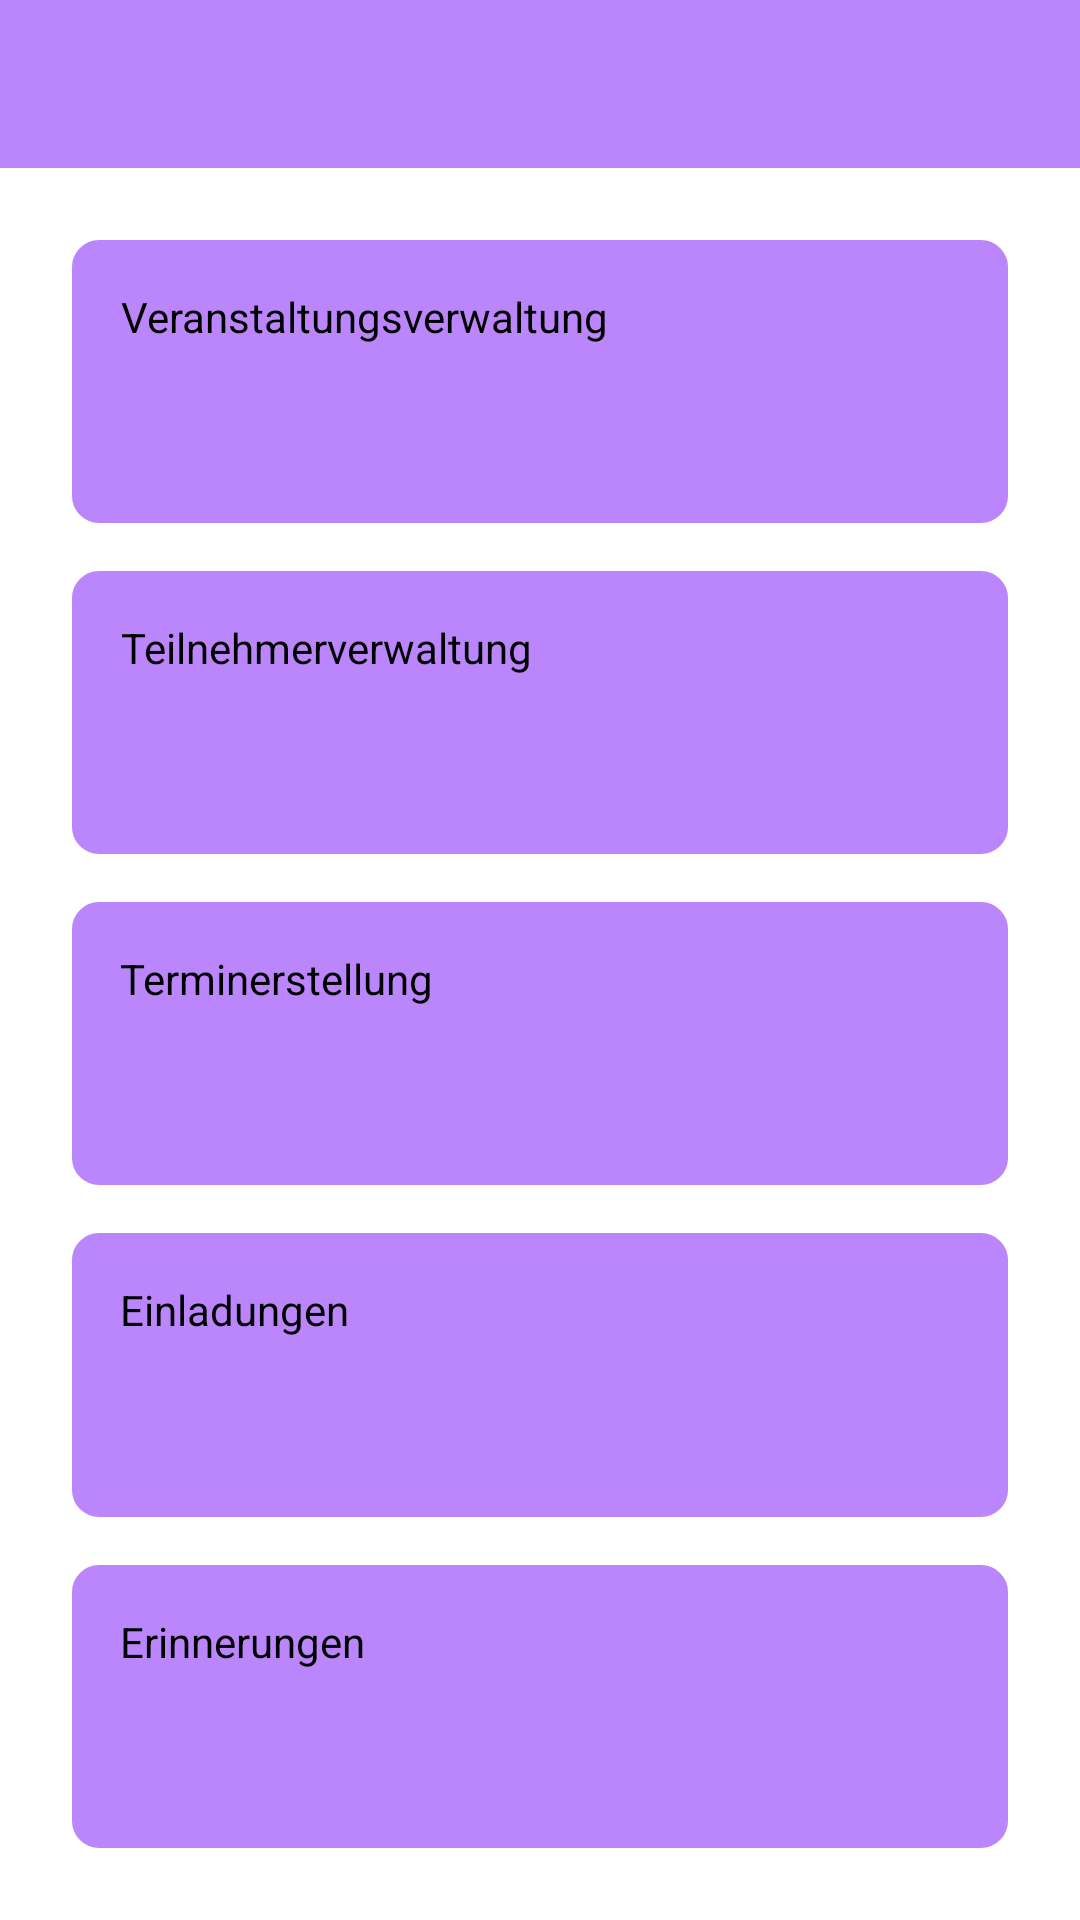

Reconstruct the res/layout file that produces this screen, plus the resources it refers to.
<!-- AndroidManifest.xml: application theme Theme.EventPlusApp -->
<!-- res/layout/main_activity.xml -->
<androidx.drawerlayout.widget.DrawerLayout xmlns:android="http://schemas.android.com/apk/res/android"
    xmlns:app="http://schemas.android.com/apk/res-auto"
    android:id="@+id/drawer_layout"
    android:layout_width="match_parent"
    android:layout_height="match_parent">

    <LinearLayout
        android:layout_width="match_parent"
        android:layout_height="match_parent"
        android:orientation="vertical">

        <androidx.appcompat.widget.Toolbar
            android:id="@+id/toolbar"
            android:layout_width="match_parent"
            android:layout_height="?attr/actionBarSize"
            android:background="@color/purple_200"
            app:popupTheme="@style/ThemeOverlay.AppCompat.Light" />

        <GridLayout
            android:id="@+id/grid_layout"
            android:layout_width="match_parent"
            android:layout_height="match_parent"
            android:columnCount="1"
            android:orientation="horizontal"
            android:padding="16dp"
            android:rowCount="3">

            
            <LinearLayout
                android:layout_width="0dp"
                android:layout_height="wrap_content"
                android:layout_rowWeight="1"
                android:layout_columnWeight="1"
                android:layout_margin="8dp"
                android:background="@drawable/rounded_purple_border"
                android:clickable="true"
                android:onClick="onTileClick"
                android:orientation="vertical"
                android:padding="16dp"
                android:tag="menu_event_management">

                <TextView
                    android:layout_width="wrap_content"
                    android:layout_height="wrap_content"
                    android:gravity="center"
                    android:text="@string/event_management"
                    android:textColor="@color/black" />
            </LinearLayout>

            
            <LinearLayout
                android:layout_width="0dp"
                android:layout_height="wrap_content"
                android:layout_rowWeight="1"
                android:layout_columnWeight="1"
                android:layout_margin="8dp"
                android:background="@drawable/rounded_purple_border"
                android:clickable="true"
                android:onClick="onTileClick"
                android:orientation="vertical"
                android:padding="16dp"
                android:tag="menu_participant_management">

                <TextView
                    android:layout_width="wrap_content"
                    android:layout_height="wrap_content"
                    android:gravity="center"
                    android:text="@string/participant_management"
                    android:textColor="@color/black" />
            </LinearLayout>

            
            <LinearLayout
                android:layout_width="0dp"
                android:layout_height="wrap_content"
                android:layout_rowWeight="1"
                android:layout_columnWeight="1"
                android:layout_margin="8dp"
                android:background="@drawable/rounded_purple_border"
                android:clickable="true"
                android:onClick="onTileClick"
                android:orientation="vertical"
                android:padding="16dp"
                android:tag="menu_schedule_creation">

                <TextView
                    android:layout_width="wrap_content"
                    android:layout_height="wrap_content"
                    android:gravity="center"
                    android:text="@string/schedule_creation"
                    android:textColor="@color/black" />
            </LinearLayout>

            
            <LinearLayout
                android:layout_width="0dp"
                android:layout_height="wrap_content"
                android:layout_rowWeight="1"
                android:layout_columnWeight="1"
                android:layout_margin="8dp"
                android:background="@drawable/rounded_purple_border"
                android:clickable="true"
                android:onClick="onTileClick"
                android:orientation="vertical"
                android:padding="16dp"
                android:tag="menu_invitations">

                <TextView
                    android:layout_width="wrap_content"
                    android:layout_height="wrap_content"
                    android:gravity="center"
                    android:text="@string/invitations"
                    android:textColor="@color/black" />
            </LinearLayout>

            
            <LinearLayout
                android:layout_width="0dp"
                android:layout_height="wrap_content"
                android:layout_rowWeight="1"
                android:layout_columnWeight="1"
                android:layout_margin="8dp"
                android:background="@drawable/rounded_purple_border"
                android:clickable="true"
                android:onClick="onTileClick"
                android:orientation="vertical"
                android:padding="16dp"
                android:tag="menu_reminders">

                <TextView
                    android:layout_width="wrap_content"
                    android:layout_height="wrap_content"
                    android:gravity="center"
                    android:text="@string/reminders"
                    android:textColor="@color/black" />
            </LinearLayout>

        </GridLayout>

    </LinearLayout>

    <com.google.android.material.navigation.NavigationView
        android:id="@+id/nav_view"
        android:layout_width="wrap_content"
        android:layout_height="match_parent"
        android:layout_gravity="start"
        app:menu="@menu/main_menu" />

</androidx.drawerlayout.widget.DrawerLayout>
<!-- resources referenced by this layout -->
<resources>
  <!-- drawable rounded_purple_border (drawable) -->
  <shape xmlns:android="http://schemas.android.com/apk/res/android">
      <solid android:color="@color/purple_200"/>
      <stroke android:width="2dp" android:color="@color/purple_200"/>
      <corners android:radius="8dp"/>
      <padding android:left="8dp" android:top="8dp" android:right="8dp" android:bottom="8dp"/>
  </shape>
  <string name="event_management">Veranstaltungsverwaltung</string>
  <string name="invitations">Einladungen</string>
  <string name="participant_management">Teilnehmerverwaltung</string>
  <string name="reminders">Erinnerungen</string>
  <string name="schedule_creation">Terminerstellung</string>
  <style name="Theme.EventPlusApp" parent="Theme.MaterialComponents.DayNight.NoActionBar">
          <item name="windowActionBar">false</item>
          <item name="windowNoTitle">true</item>
      </style>
  <!-- not gathered from this repository: default colours our renderer supplied (Android Studio template values) -->
  <color name="purple_200">#FFBB86FC</color>
  <color name="black">#FF000000</color>
</resources>
